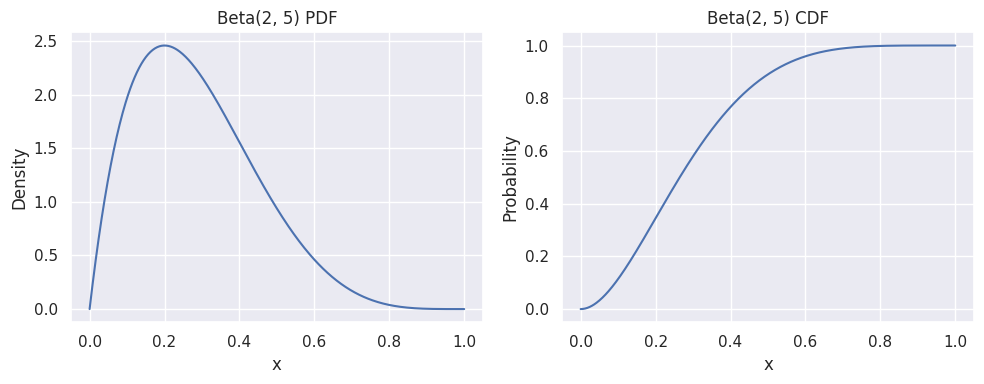
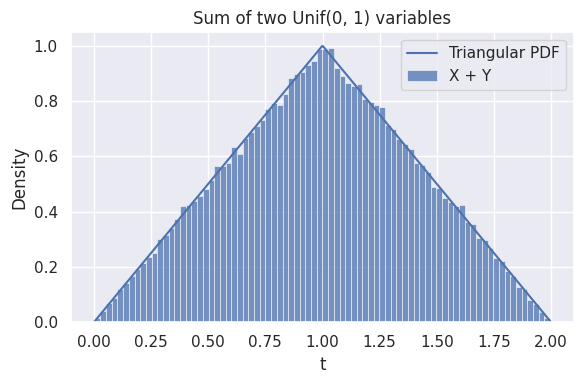
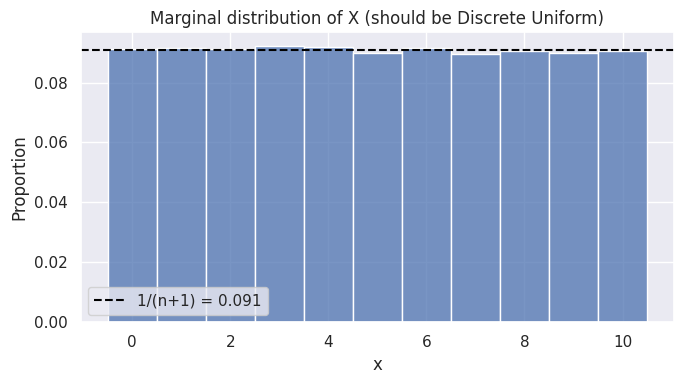
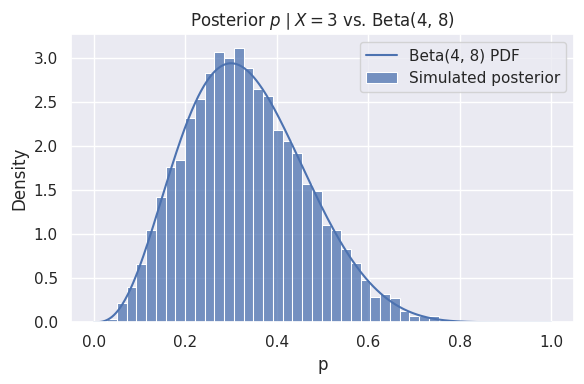
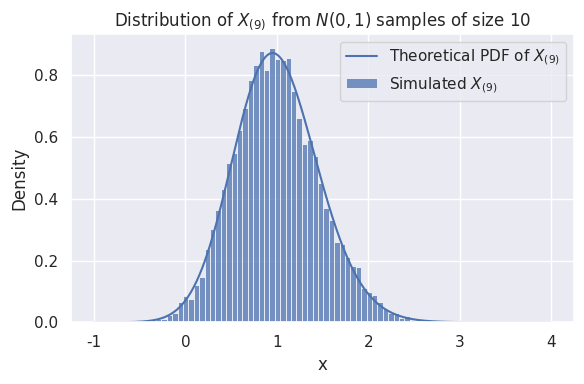

Write the Python code that produced these figures, in order.
import numpy as np
import scipy.stats as st
import seaborn as sns
import matplotlib.pyplot as plt

sns.set_theme(palette="deep")
rng = np.random.default_rng(seed=42)

a, b = 2, 5
beta_dist = st.beta(a, b)

x_grid = np.linspace(0, 1, 500)

fig, axes = plt.subplots(1, 2, figsize=(10, 4))

sns.lineplot(x=x_grid, y=beta_dist.pdf(x_grid), ax=axes[0])
axes[0].set_xlabel("x")
axes[0].set_ylabel("Density")
axes[0].set_title(f"Beta({a}, {b}) PDF")

sns.lineplot(x=x_grid, y=beta_dist.cdf(x_grid), ax=axes[1])
axes[1].set_xlabel("x")
axes[1].set_ylabel("Probability")
axes[1].set_title(f"Beta({a}, {b}) CDF")

plt.tight_layout()
plt.show()

a, lam = 3, 2
y = rng.gamma(shape=a, scale=1 / lam, size=10**5)

print(f"Sample mean:     {np.mean(y):.4f}  (true: a/λ = {a/lam})")
print(f"Sample variance: {np.var(y, ddof=1):.4f}  (true: a/λ² = {a/lam**2})")

x = rng.uniform(size=10**5)
y = rng.uniform(size=10**5)
t = x + y

t_grid = np.linspace(0, 2, 500)
triangular_pdf = np.where(t_grid <= 1, t_grid, 2 - t_grid)

fig, ax = plt.subplots(figsize=(6, 4))
sns.histplot(t, bins=80, stat="density", ax=ax, label="X + Y")
sns.lineplot(x=t_grid, y=triangular_pdf, ax=ax, label="Triangular PDF")
ax.set_xlabel("t")
ax.set_ylabel("Density")
ax.set_title("Sum of two Unif(0, 1) variables")
ax.legend()
plt.tight_layout()
plt.show()

nsim = 10**5
n = 10

p_sim = rng.uniform(size=nsim)
x_sim = rng.binomial(n=n, p=p_sim)

# Marginal distribution of X: expect Discrete Uniform on {0, 1, ..., 10}
fig, ax = plt.subplots(figsize=(7, 4))
sns.histplot(x_sim, bins=np.arange(-0.5, n + 1.5), stat="probability", ax=ax)
ax.axhline(1 / (n + 1), color="black", linestyle="--", label=f"1/(n+1) = {1/(n+1):.3f}")
ax.set_xlabel("x")
ax.set_ylabel("Proportion")
ax.set_title("Marginal distribution of X (should be Discrete Uniform)")
ax.legend()
plt.tight_layout()
plt.show()

x_obs = 3
p_posterior = p_sim[x_sim == x_obs]   # simulated p values where X = 3

# Theoretical posterior: Beta(x+1, n-x+1) = Beta(4, 8)
post_dist = st.beta(x_obs + 1, n - x_obs + 1)
p_grid = np.linspace(0, 1, 500)

fig, ax = plt.subplots(figsize=(6, 4))
sns.histplot(p_posterior, bins=40, stat="density", ax=ax, label="Simulated posterior")
sns.lineplot(x=p_grid, y=post_dist.pdf(p_grid), ax=ax, label="Beta(4, 8) PDF")
ax.set_xlabel("p")
ax.set_ylabel("Density")
ax.set_title(r"Posterior $p \mid X = 3$ vs. Beta(4, 8)")
ax.legend()
plt.tight_layout()
plt.show()

one_sample = np.sort(rng.normal(size=10))
for k, val in enumerate(one_sample, start=1):
    print(f"X({k:2d}) = {val:+.4f}")

order_stats = np.array([np.sort(rng.normal(size=10)) for _ in range(10**4)])
# order_stats is (10000, 10): row i is one sorted sample, column k is X_{(k+1)}

x9 = order_stats[:, 8]   # 0-based index 8 → X_{(9)}, the 9th smallest

print(f"X(9) sample mean:     {np.mean(x9):.4f}")
print(f"X(9) sample variance: {np.var(x9, ddof=1):.4f}")

from math import factorial

k, n_os = 9, 10
coeff = factorial(n_os) / (factorial(k - 1) * factorial(n_os - k))

x_grid = np.linspace(-1, 4, 500)
pdf_x9 = coeff * st.norm.cdf(x_grid)**(k-1) * (1 - st.norm.cdf(x_grid))**(n_os-k) * st.norm.pdf(x_grid)

fig, ax = plt.subplots(figsize=(6, 4))
sns.histplot(x9, bins=60, stat="density", ax=ax, label=r"Simulated $X_{(9)}$")
sns.lineplot(x=x_grid, y=pdf_x9, ax=ax, label=r"Theoretical PDF of $X_{(9)}$")
ax.set_xlabel("x")
ax.set_ylabel("Density")
ax.set_title(r"Distribution of $X_{(9)}$ from $N(0,1)$ samples of size 10")
ax.legend()
plt.tight_layout()
plt.show()
